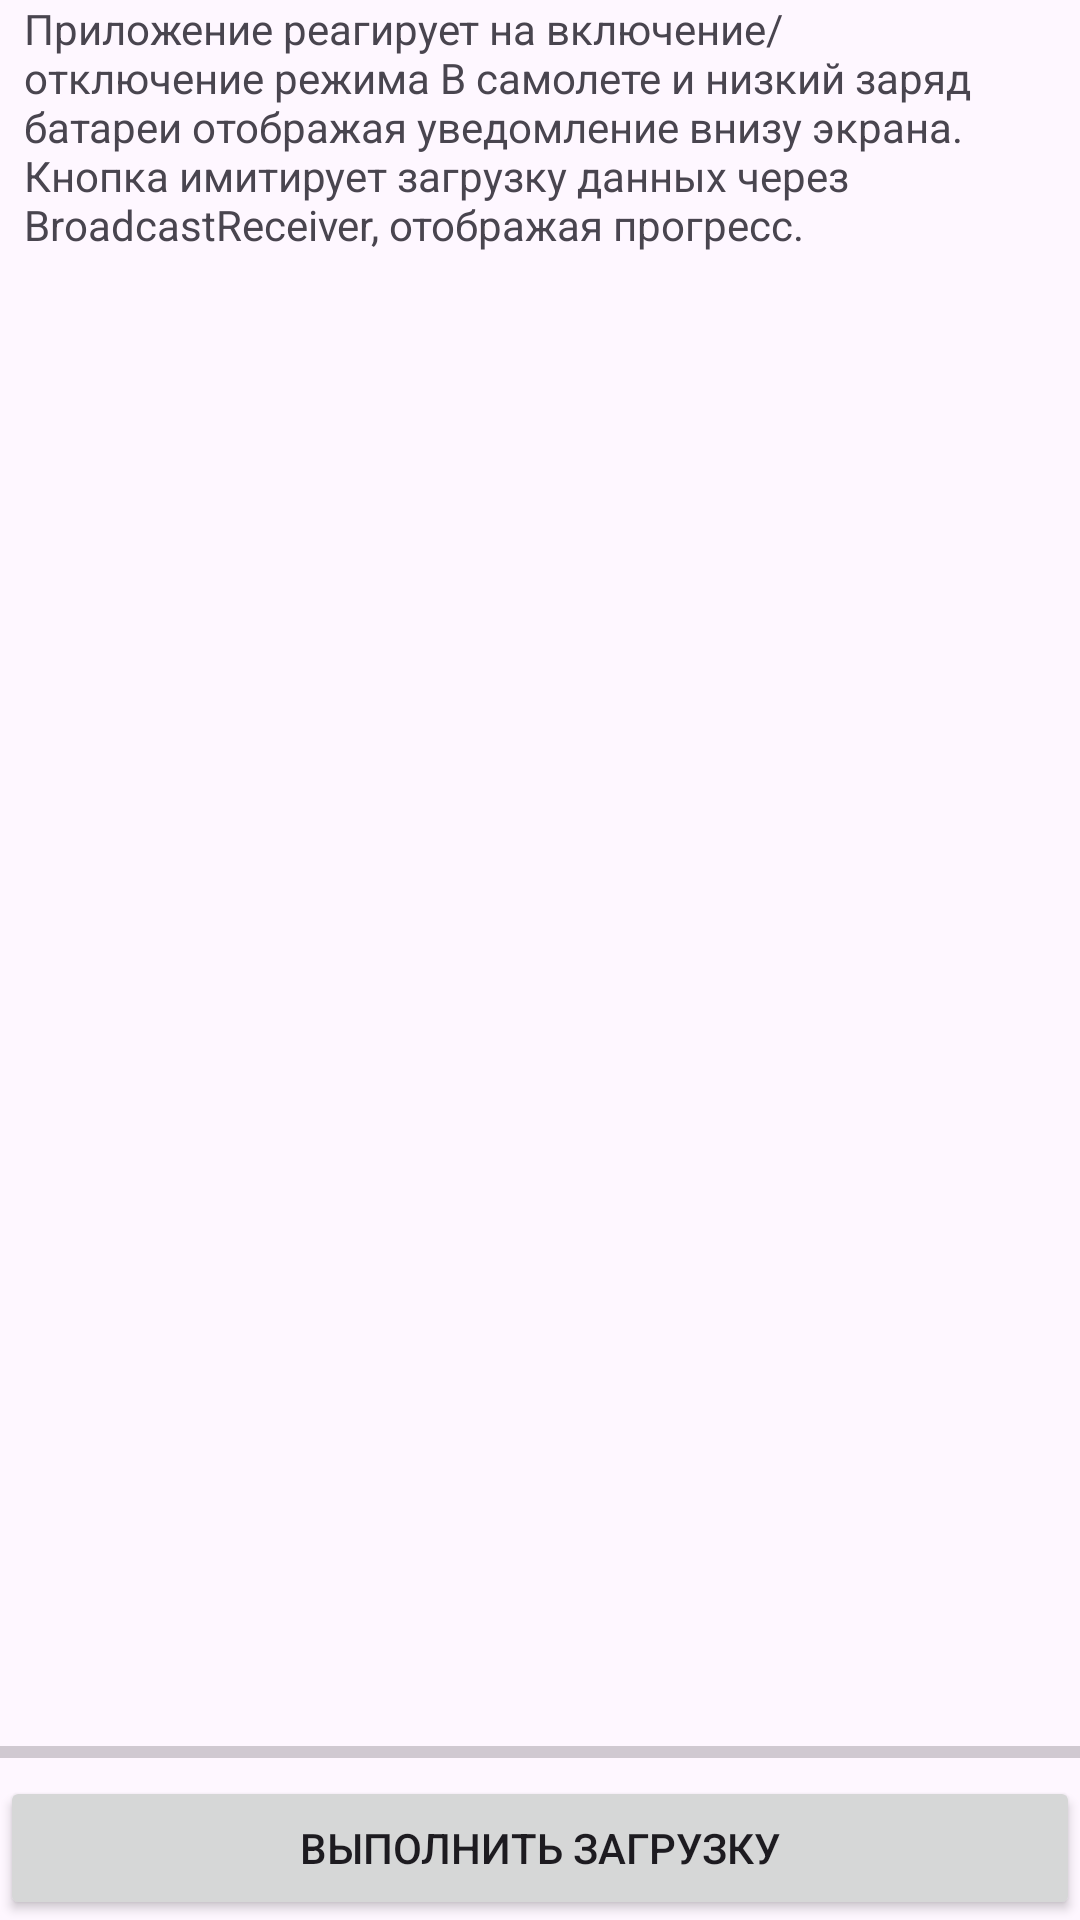

Write the Android layout XML for this screen, with the resource values it uses.
<!-- AndroidManifest.xml: application theme Theme.AndroidCourseStepik -->
<!-- res/layout/activity_main_broadcast_receiver.xml -->
<?xml version="1.0" encoding="utf-8"?>
<androidx.constraintlayout.widget.ConstraintLayout xmlns:android="http://schemas.android.com/apk/res/android"
    xmlns:app="http://schemas.android.com/apk/res-auto"
    xmlns:tools="http://schemas.android.com/tools"
    android:id="@+id/main"
    android:layout_width="match_parent"
    android:layout_height="match_parent"
    tools:context=".broadcast_receiver_app.MainBroadcastReceiverActivity">

    <TextView
        android:layout_width="match_parent"
        android:layout_height="wrap_content"
        android:layout_marginStart="@dimen/margin_8dp"
        android:layout_marginTop="@dimen/margin_80dp"
        android:layout_marginEnd="@dimen/margin_8dp"
        android:text="@string/description_app_work"
        app:layout_constraintEnd_toEndOf="parent"
        app:layout_constraintStart_toStartOf="parent"
        app:layout_constraintTop_toTopOf="parent" />

    <ProgressBar
        android:id="@+id/progressBar"
        style="@style/Widget.AppCompat.ProgressBar.Horizontal"
        android:layout_width="match_parent"
        android:layout_height="wrap_content"
        android:layout_marginBottom="@dimen/margin_80dp"
        android:max="100"
        android:progress="0"
        app:layout_constraintBottom_toTopOf="@+id/loadBroadcast" />

    <Button
        android:id="@+id/loadBroadcast"
        android:layout_width="match_parent"
        android:layout_height="wrap_content"
        android:layout_marginBottom="@dimen/margin_80dp"
        android:text="@string/load_broadcast_receiver"
        app:layout_constraintBottom_toBottomOf="parent" />

</androidx.constraintlayout.widget.ConstraintLayout>
<!-- resources referenced by this layout -->
<resources>
  <dimen name="margin_8dp">8dp</dimen>
  <string name="description_app_work">Приложение реагирует на включение/отключение режима В самолете и низкий заряд батареи отображая уведомление внизу экрана. Кнопка имитирует загрузку данных через BroadcastReceiver, отображая прогресс.</string>
  <string name="load_broadcast_receiver">Выполнить загрузку</string>
  <style name="Theme.AndroidCourseStepik" parent="Base.Theme.AndroidCourseStepik" />
  <style name="Base.Theme.AndroidCourseStepik" parent="Theme.Material3.DayNight.NoActionBar">
          
          
      </style>
</resources>
